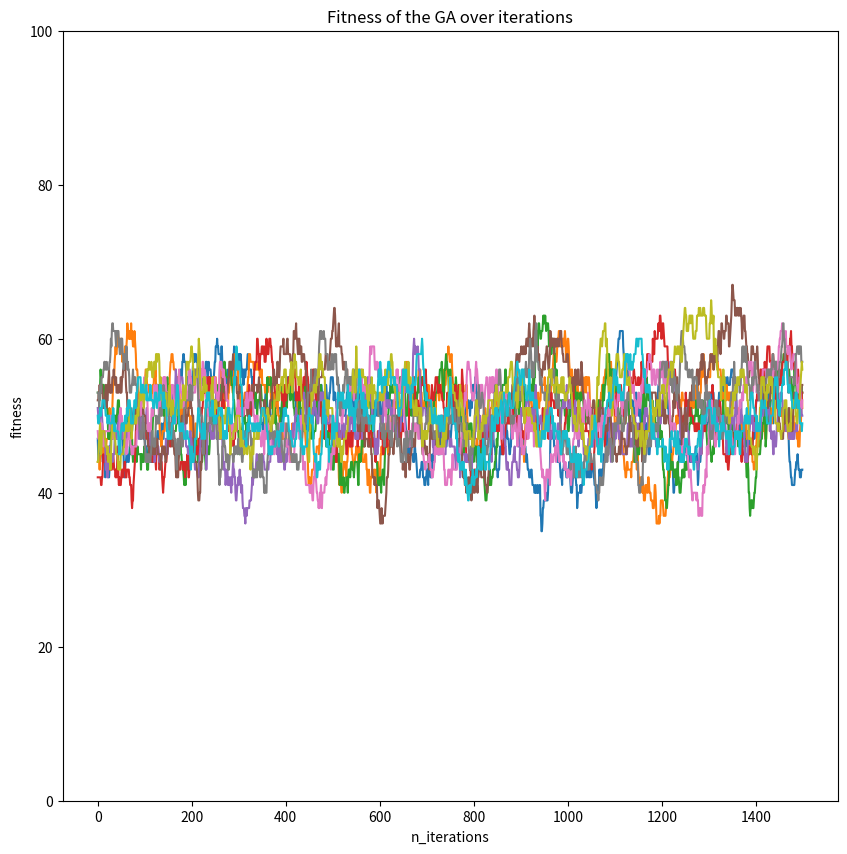

Python code for this plot:
import random
import numpy as np
import matplotlib.pyplot as plt


def GA(mode):
    x = bin(random.randint(0, 2**l))[2:].rjust(l, '0')
    fitness = []
    for m in range(n_iterations):
        flips = np.random.choice([0, 1], l, p=[1-p, p])
        x_m = ''.join(format(int(bit) ^ flip, 'b') if flip else bit
                      for bit, flip in zip(x, flips))

        if mode == 'b':
            score = x_m.count('1')
            if score > x.count('1'):
                x = x_m
        elif mode == 'c':
            x = x_m
        else:
            print('invalid mode')
        fitness.append(x.count('1'))
    return fitness


l = 100
p = 1/l
n_iterations = 1500
plt.figure(figsize=(10, 10))
for i in range(10):
    fitness_scores = GA('c')
    plt.plot(np.arange(0, n_iterations), fitness_scores)
plt.xlabel('n_iterations')
plt.ylabel('fitness')
plt.ylim([0, 100])
plt.title('Fitness of the GA over iterations')
plt.show()
